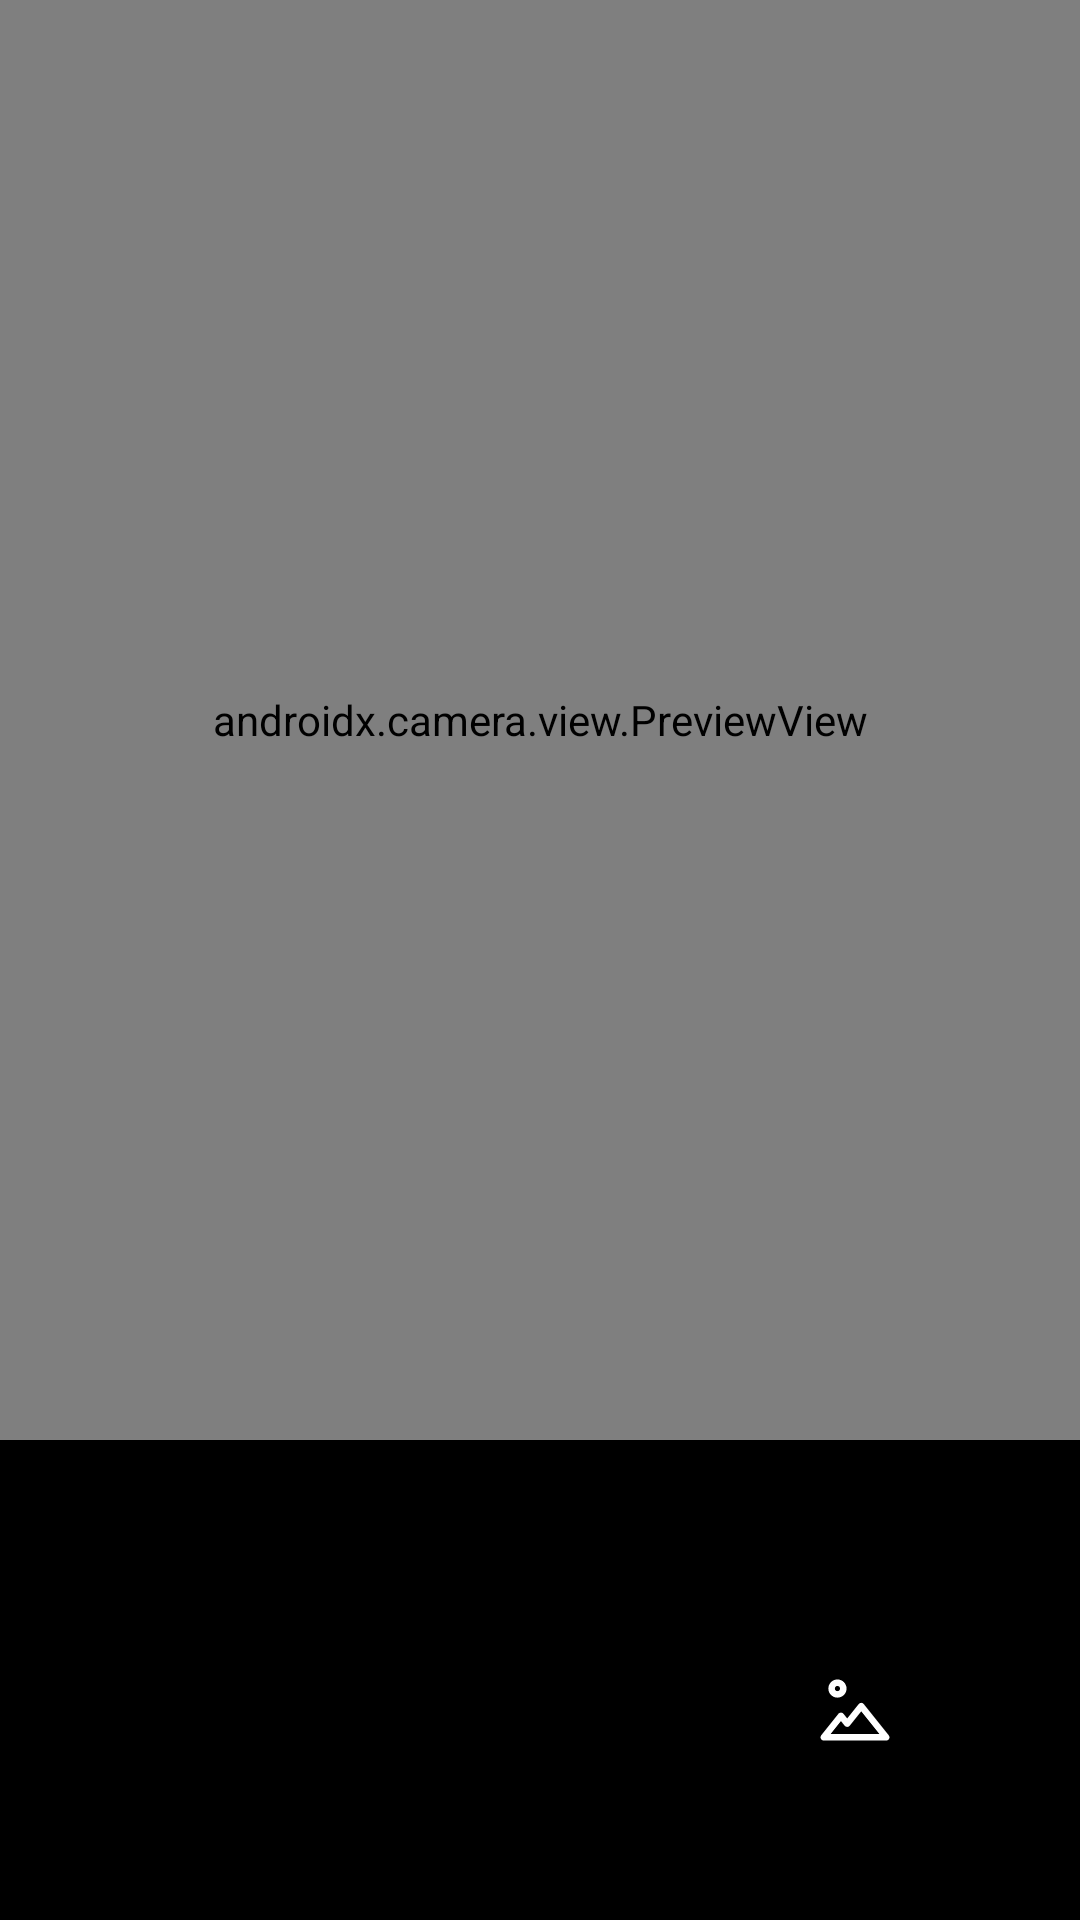

The Android layout XML behind this screen, and the referenced resources:
<!-- AndroidManifest.xml: application theme Theme.Merchandiser -->
<!-- res/layout/fragment_camera.xml -->
<androidx.constraintlayout.widget.ConstraintLayout
    xmlns:android="http://schemas.android.com/apk/res/android"
    xmlns:app="http://schemas.android.com/apk/res-auto"
    xmlns:tools="http://schemas.android.com/tools"
    android:background="@color/black"
    android:layout_width="match_parent"
    android:layout_height="match_parent"
    android:fitsSystemWindows="true">

    
    <androidx.constraintlayout.widget.Guideline
        android:id="@+id/guideline"
        android:layout_width="wrap_content"
        android:layout_height="wrap_content"
        android:orientation="horizontal"
        app:layout_constraintGuide_percent="0.75" />

    <androidx.camera.view.PreviewView
        android:id="@+id/viewFinder"
        android:layout_width="0dp"
        android:layout_height="0dp"
        app:layout_constraintTop_toTopOf="parent"
        app:layout_constraintStart_toStartOf="parent"
        app:layout_constraintEnd_toEndOf="parent"
        app:layout_constraintBottom_toTopOf="@id/guideline" />

    
    <ImageView
        android:id="@+id/backImageView"
        android:layout_width="45dp"
        android:layout_height="45dp"
        android:layout_margin="10dp"
        android:src="@drawable/arrow_back_white"
        app:tint="@color/white"
        app:layout_constraintStart_toStartOf="parent"
        app:layout_constraintTop_toTopOf="parent" />

    <ImageButton
        android:id="@+id/image_capture_button"
        android:layout_width="60dp"
        android:layout_height="60dp"
        android:layout_marginBottom="50dp"
        android:elevation="2dp"
        android:backgroundTint="@color/white"
        android:background="@drawable/circle_white"
        app:layout_constraintBottom_toBottomOf="parent"
        app:layout_constraintEnd_toEndOf="parent"
        app:layout_constraintStart_toStartOf="parent" />

    <ImageButton
        android:id="@+id/galleryButton"
        android:layout_width="40dp"
        android:layout_height="40dp"
        android:padding="7dp"
        android:elevation="2dp"
        android:src="@drawable/gallery_no_borders"
        app:tint="@color/white"
        android:scaleType="fitCenter"
        android:background="@drawable/circle_white"
        android:backgroundTint="@color/grey"
        android:layout_marginBottom="50dp"
        app:layout_constraintBottom_toBottomOf="parent"
        app:layout_constraintEnd_toEndOf="parent"
        app:layout_constraintStart_toEndOf="@+id/image_capture_button" />

</androidx.constraintlayout.widget.ConstraintLayout>
<!-- resources referenced by this layout -->
<resources>
  <color name="black">#FF000000</color>
  <color name="grey">#393939</color>
  <color name="white">#FFFFFFFF</color>
  <!-- drawable gallery_no_borders (drawable) -->
  <vector xmlns:android="http://schemas.android.com/apk/res/android" android:height="48dp" android:viewportHeight="24" android:viewportWidth="24" android:width="48dp">
        
      <path android:fillColor="#000000" android:pathData="M2.4,20.4L1.619,19.775C1.379,20.076 1.332,20.487 1.499,20.833C1.665,21.18 2.016,21.4 2.4,21.4V20.4ZM7.68,13.8L8.461,13.175C8.271,12.938 7.984,12.8 7.68,12.8C7.376,12.8 7.089,12.938 6.899,13.175L7.68,13.8ZM9.6,16.2L8.819,16.825C9.009,17.062 9.296,17.2 9.6,17.2C9.904,17.2 10.191,17.062 10.381,16.825L9.6,16.2ZM13.92,10.8L14.701,10.175C14.511,9.938 14.224,9.8 13.92,9.8C13.616,9.8 13.329,9.938 13.139,10.175L13.92,10.8ZM21.6,20.4V21.4C21.984,21.4 22.335,21.18 22.501,20.833C22.668,20.487 22.621,20.076 22.381,19.775L21.6,20.4ZM7.4,5.4C7.4,5.842 7.042,6.2 6.6,6.2V8.2C8.146,8.2 9.4,6.946 9.4,5.4H7.4ZM6.6,6.2C6.158,6.2 5.8,5.842 5.8,5.4H3.8C3.8,6.946 5.054,8.2 6.6,8.2V6.2ZM5.8,5.4C5.8,4.958 6.158,4.6 6.6,4.6V2.6C5.054,2.6 3.8,3.854 3.8,5.4H5.8ZM6.6,4.6C7.042,4.6 7.4,4.958 7.4,5.4H9.4C9.4,3.854 8.146,2.6 6.6,2.6V4.6ZM3.181,21.025L8.461,14.425L6.899,13.175L1.619,19.775L3.181,21.025ZM6.899,14.425L8.819,16.825L10.381,15.575L8.461,13.175L6.899,14.425ZM10.381,16.825L14.701,11.425L13.139,10.175L8.819,15.575L10.381,16.825ZM13.139,11.425L20.819,21.025L22.381,19.775L14.701,10.175L13.139,11.425ZM21.6,19.4H2.4V21.4H21.6V19.4Z"/>
      
  </vector>
  <style name="Theme.Merchandiser" parent="Base.Theme.Merchandiser" />
  <style name="Base.Theme.Merchandiser" parent="Theme.Material3.Light.NoActionBar">
          
          
      </style>
</resources>
